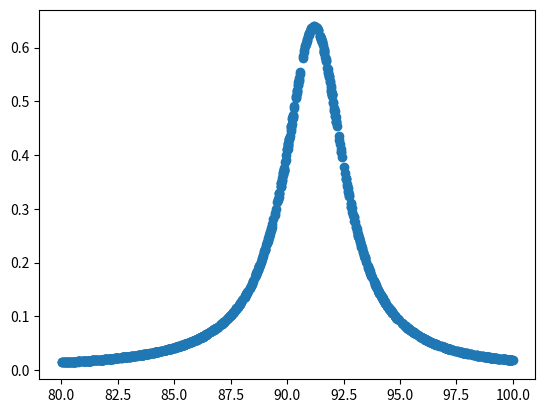

The matplotlib source for this figure:
import numpy as np

"""
Breit-Wigner
"""


def gamma(M, G):
    return np.sqrt(M*M * (M*M + G*G))

def kprop(M, G):
    y = gamma(M,G)
    return (2*np.sqrt(2) * M * G * y ) / (np.pi * np.sqrt(M*M + y))

def BW(E, M=91.2, G=10):
    return kprop(M, G) / ( (E*E - M*M)*(E*E - M*M) + M*M*G )


np.random.seed(100)


NPOINTS=1000
E = 80 +  20 * np.random.random_sample((NPOINTS,))
G =  5 +   5 * np.random.random_sample((NPOINTS,))
M = 90 +   3 * np.random.random_sample((NPOINTS,))

# 1D test plot
T = BW(E)
import matplotlib.pyplot as plt
plt.scatter(E, T)
plt.savefig("breitwigner.pdf")

# Store as CSV
np.savetxt("breitwigner.csv", [(e,m,g, BW(e,m,g)) for e,m,g in zip(E,M,G)], delimiter=',')
